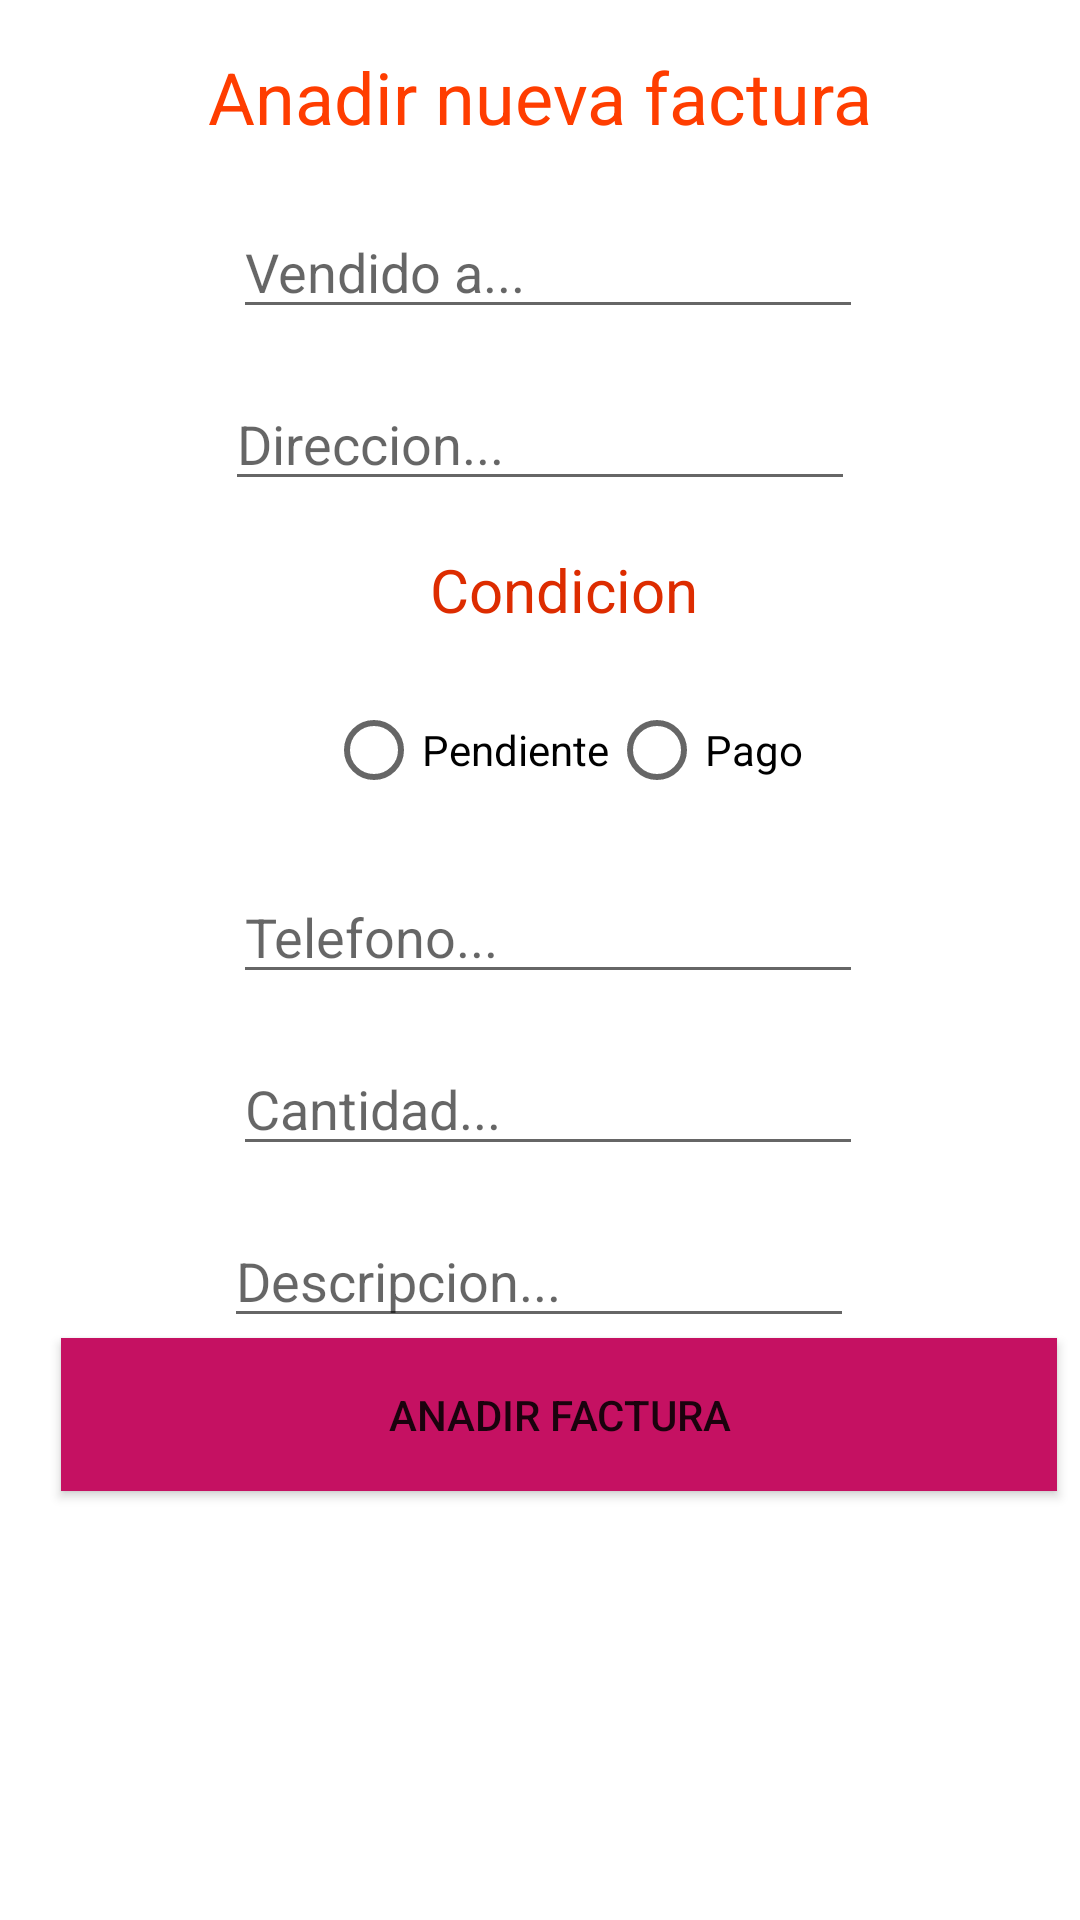

This screen was rendered from an Android layout file. Write that file and the resources it references.
<!-- AndroidManifest.xml: application theme Theme.ManagementMobileApp -->
<!-- res/layout/activity_bill.xml -->
<?xml version="1.0" encoding="utf-8"?>
<ScrollView xmlns:android="http://schemas.android.com/apk/res/android"
    android:layout_height="match_parent"
    android:layout_width="match_parent">

    <androidx.constraintlayout.widget.ConstraintLayout xmlns:app="http://schemas.android.com/apk/res-auto"
        xmlns:tools="http://schemas.android.com/tools"
        android:layout_width="match_parent"
        android:layout_height="wrap_content"
        tools:context=".BillActivity">

        <TextView
            android:id="@+id/textView3"
            android:layout_width="wrap_content"
            android:layout_height="wrap_content"
            android:layout_marginTop="16dp"
            android:text="Anadir nueva factura"
            android:textColor="#FF3D00"
            android:textSize="24sp"
            app:layout_constraintEnd_toEndOf="parent"
            app:layout_constraintHorizontal_bias="0.5"
            app:layout_constraintStart_toStartOf="parent"
            app:layout_constraintTop_toTopOf="parent" />

        <EditText
            android:id="@+id/input_soldTo"
            android:layout_width="wrap_content"
            android:layout_height="wrap_content"
            android:layout_marginStart="16dp"
            android:layout_marginTop="20dp"
            android:ems="10"
            android:hint="@string/sold_to"
            android:inputType="textPersonName"
            app:layout_constraintEnd_toEndOf="parent"
            app:layout_constraintHorizontal_bias="0.459"
            app:layout_constraintStart_toStartOf="parent"
            app:layout_constraintTop_toBottomOf="@+id/textView3" />

        <EditText
            android:id="@+id/input_phone"
            android:layout_width="wrap_content"
            android:layout_height="wrap_content"
            android:layout_marginStart="16dp"
            android:layout_marginTop="16dp"
            android:ems="10"
            android:hint="@string/phone"
            android:inputType="phone"
            app:layout_constraintEnd_toEndOf="parent"
            app:layout_constraintHorizontal_bias="0.459"
            app:layout_constraintStart_toStartOf="parent"
            app:layout_constraintTop_toBottomOf="@+id/radioGroup" />

        <EditText
            android:id="@+id/input_address"
            android:layout_width="wrap_content"
            android:layout_height="wrap_content"
            android:layout_marginTop="16dp"
            android:ems="10"
            android:hint="@string/address"
            android:inputType="textPersonName"
            app:layout_constraintEnd_toEndOf="parent"
            app:layout_constraintHorizontal_bias="0.5"
            app:layout_constraintStart_toStartOf="parent"
            app:layout_constraintTop_toBottomOf="@+id/input_soldTo" />

        <EditText
            android:id="@+id/input_quantity"
            android:layout_width="wrap_content"
            android:layout_height="wrap_content"
            android:layout_marginStart="16dp"
            android:layout_marginTop="16dp"
            android:ems="10"
            android:hint="@string/quantity"
            android:inputType="number"
            app:layout_constraintEnd_toEndOf="parent"
            app:layout_constraintHorizontal_bias="0.459"
            app:layout_constraintStart_toStartOf="parent"
            app:layout_constraintTop_toBottomOf="@+id/input_phone" />

        <Button
            android:id="@+id/button"
            android:layout_width="332dp"
            android:layout_height="51dp"
            android:layout_marginStart="16dp"
            android:layout_marginBottom="16dp"
            android:background="#DD2C00"
            android:onClick="saveBillToDB"
            android:text="@string/add_bill"
            app:backgroundTint="#C51162"
            app:layout_constraintBottom_toBottomOf="parent"
            app:layout_constraintEnd_toEndOf="parent"
            app:layout_constraintHorizontal_bias="0.365"
            app:layout_constraintStart_toStartOf="parent"
            app:layout_constraintTop_toBottomOf="@+id/input_description"
            app:layout_constraintVertical_bias="0.776" />

        <TextView
            android:id="@+id/textView4"
            android:layout_width="wrap_content"
            android:layout_height="wrap_content"
            android:layout_marginStart="16dp"
            android:layout_marginTop="16dp"
            android:text="@string/status"
            android:textColor="#DD2C00"
            android:textSize="20sp"
            app:layout_constraintEnd_toEndOf="parent"
            app:layout_constraintHorizontal_bias="0.5"
            app:layout_constraintStart_toStartOf="parent"
            app:layout_constraintTop_toBottomOf="@+id/input_address" />

        <RadioGroup
            android:id="@+id/radioGroup"
            android:layout_width="wrap_content"
            android:layout_height="wrap_content"
            android:layout_marginStart="16dp"
            android:layout_marginTop="16dp"
            android:orientation="horizontal"
            app:layout_constraintEnd_toEndOf="parent"
            app:layout_constraintHorizontal_bias="0.5"
            app:layout_constraintStart_toStartOf="parent"
            app:layout_constraintTop_toBottomOf="@+id/textView4">

            <RadioButton
                android:id="@+id/radioBtn_pendient"
                android:layout_width="wrap_content"
                android:layout_height="wrap_content"
                android:onClick="onRadioButtonClicked"
                android:text="@string/pendent"
                app:layout_constraintStart_toStartOf="@+id/radioBtn_paid"
                app:layout_constraintTop_toBottomOf="@+id/textView4" />

            <RadioButton
                android:id="@+id/radioBtn_paid"
                android:layout_width="wrap_content"
                android:layout_height="wrap_content"
                android:onClick="onRadioButtonClicked"
                android:text="@string/paid"
                app:layout_constraintStart_toStartOf="parent"
                app:layout_constraintTop_toBottomOf="@+id/textView4" />

        </RadioGroup>

        <EditText
            android:id="@+id/input_description"
            android:layout_width="wrap_content"
            android:layout_height="wrap_content"
            android:layout_marginTop="16dp"
            android:ems="10"
            android:gravity="start|top"
            android:hint="@string/description"
            android:inputType="textMultiLine"
            app:layout_constraintEnd_toEndOf="parent"
            app:layout_constraintHorizontal_bias="0.497"
            app:layout_constraintStart_toStartOf="parent"
            app:layout_constraintTop_toBottomOf="@+id/input_quantity" />


    </androidx.constraintlayout.widget.ConstraintLayout>
</ScrollView>
<!-- resources referenced by this layout -->
<resources>
  <string name="add_bill">Anadir factura</string>
  <string name="address">Direccion...</string>
  <string name="description">Descripcion...</string>
  <string name="paid">Pago</string>
  <string name="pendent">Pendiente</string>
  <string name="phone">Telefono...</string>
  <string name="quantity">Cantidad...</string>
  <string name="sold_to">Vendido a...</string>
  <string name="status">Condicion</string>
  <style name="Theme.ManagementMobileApp" parent="Theme.MaterialComponents.DayNight.DarkActionBar">
          
          <item name="colorPrimary">@color/purple_500</item>
          <item name="colorPrimaryVariant">@color/purple_700</item>
          <item name="colorOnPrimary">@color/white</item>
          
          <item name="colorSecondary">@color/teal_200</item>
          <item name="colorSecondaryVariant">@color/teal_700</item>
          <item name="colorOnSecondary">@color/black</item>
          
          <item name="android:statusBarColor" tools:targetApi="l">?attr/colorPrimaryVariant</item>
          
      </style>
  <!-- not gathered from this repository: default colours our renderer supplied (Android Studio template values) -->
  <color name="purple_500">#FF6200EE</color>
  <color name="purple_700">#FF3700B3</color>
  <color name="teal_200">#FF03DAC5</color>
  <color name="teal_700">#FF018786</color>
  <color name="black">#FF000000</color>
  <color name="white">#FFFFFFFF</color>
</resources>
